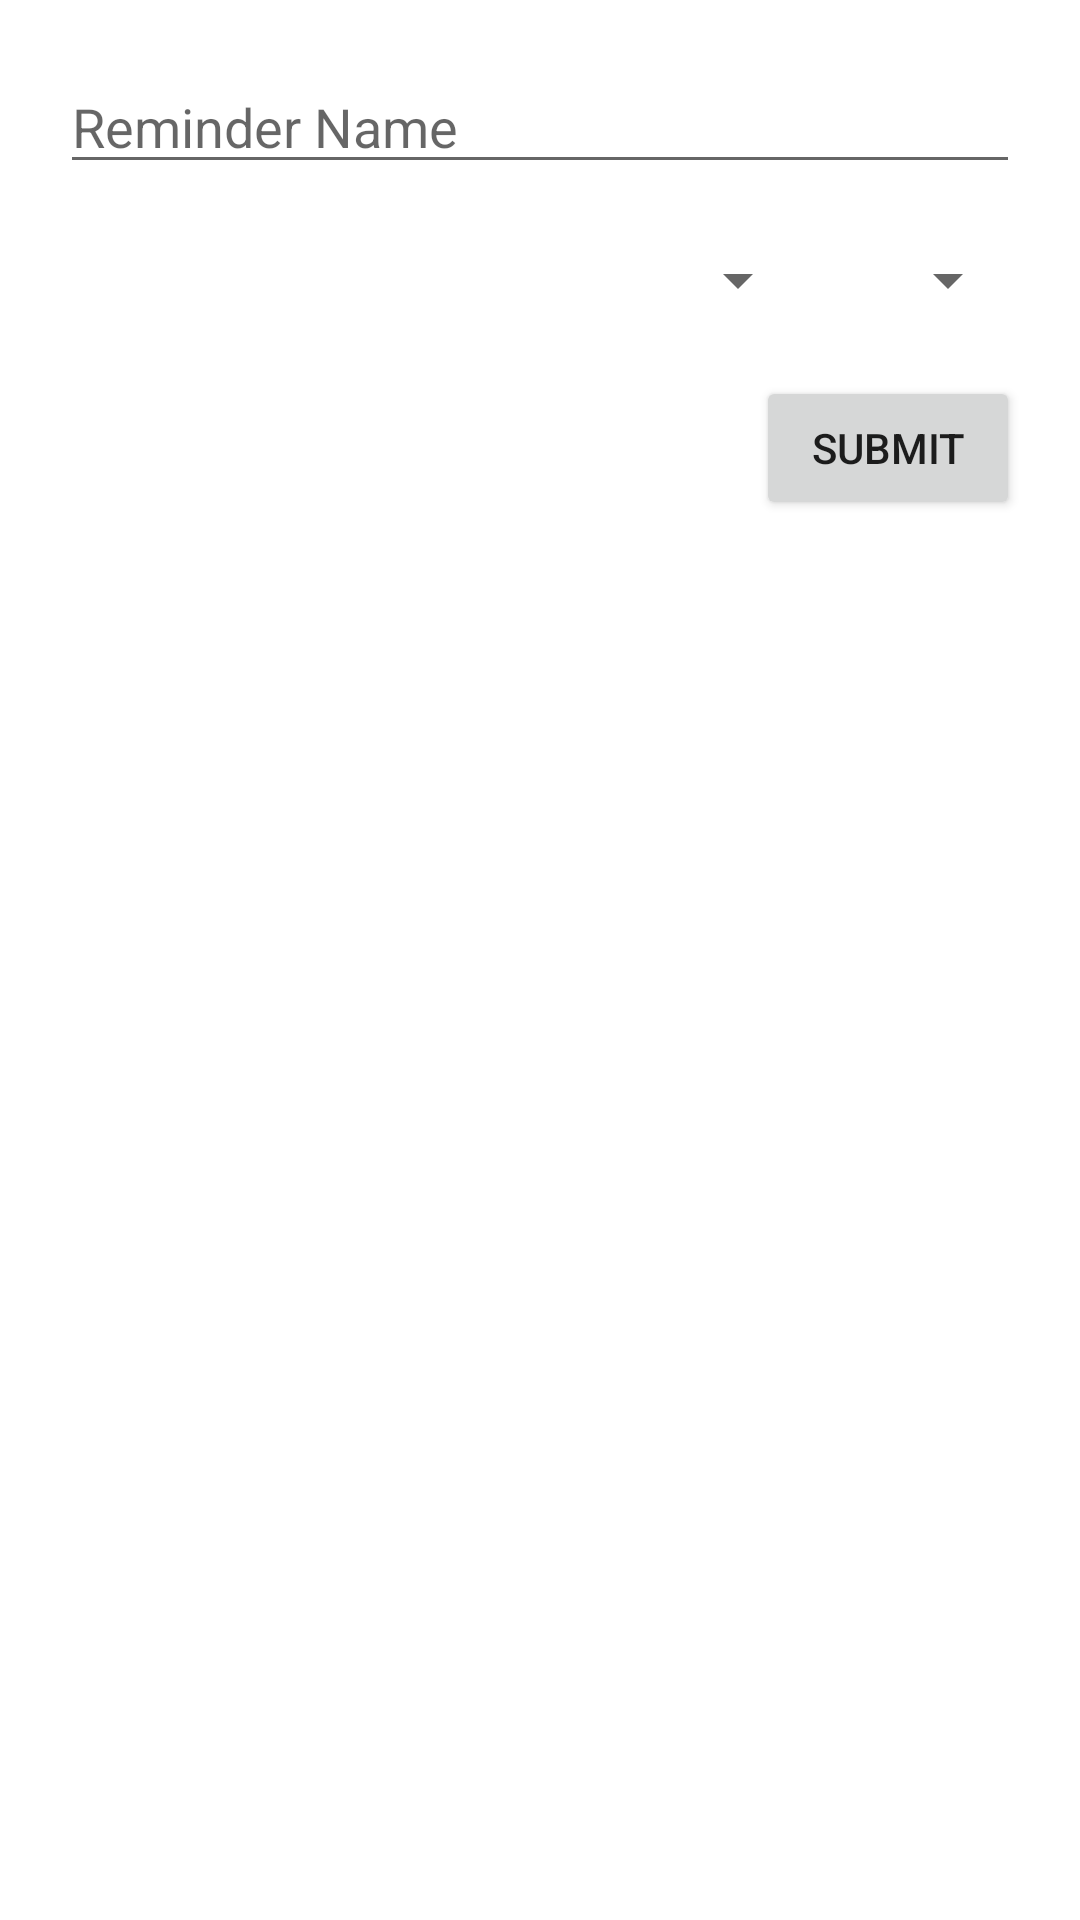

Layout XML and referenced resources for this Android screen:
<!-- AndroidManifest.xml: application theme Theme.RelativeLayout_Hisyam_XIIRPL -->
<!-- res/layout/activity_main.xml -->
<?xml version="1.0" encoding="utf-8"?>
<RelativeLayout xmlns:android="http://schemas.android.com/apk/res/android"
    xmlns:app="http://schemas.android.com/apk/res-auto"
    xmlns:tools="http://schemas.android.com/tools"
    android:layout_width="match_parent"
    android:layout_height="match_parent"
    tools:context=".MainActivity">

    <EditText

        android:id="@+id/reminder_txt"
        android:layout_width="match_parent"
        android:layout_height="wrap_content"
        android:layout_centerHorizontal="true"
        android:layout_marginStart="20dp"
        android:layout_marginTop="20dp"
        android:layout_marginEnd="20dp"
        android:layout_marginBottom="20dp"
        android:hint="Reminder Name" />

    <Spinner
        android:id="@+id/spinner_date"
        android:layout_width="250dp"
        android:layout_height="wrap_content"
        android:layout_below="@+id/reminder_txt"
        android:layout_marginLeft="20dp"
        />

    <Spinner
        android:id="@+id/spinner_time"
        android:layout_width="150dp"
        android:layout_height="wrap_content"
        android:layout_below="@+id/reminder_txt"
        android:layout_toRightOf="@+id/spinner_date"
        android:layout_marginLeft="20dp"
        android:layout_marginRight="20dp"
        />
    <Button
        android:id="@+id/btn_submit"
        android:layout_width="wrap_content"
        android:layout_height="wrap_content"
        android:text="submit"
        android:layout_below="@+id/spinner_time"
        android:layout_alignParentRight="true"
        android:layout_margin="20dp"
        />


</RelativeLayout>
<!-- resources referenced by this layout -->
<resources>
  <style name="Theme.RelativeLayout_Hisyam_XIIRPL" parent="Theme.MaterialComponents.DayNight.NoActionBar">
          
          <item name="colorPrimary">@color/purple_500</item>
          <item name="colorPrimaryVariant">@color/purple_700</item>
          <item name="colorOnPrimary">@color/white</item>
          
          <item name="colorSecondary">@color/teal_200</item>
          <item name="colorSecondaryVariant">@color/teal_700</item>
          <item name="colorOnSecondary">@color/black</item>
          
          <item name="android:statusBarColor">?attr/colorPrimaryVariant</item>
          
      </style>
  <!-- not gathered from this repository: default colours our renderer supplied (Android Studio template values) -->
  <color name="purple_500">#FF6200EE</color>
  <color name="purple_700">#FF3700B3</color>
  <color name="teal_200">#FF03DAC5</color>
  <color name="teal_700">#FF018786</color>
  <color name="black">#FF000000</color>
  <color name="white">#FFFFFFFF</color>
</resources>
